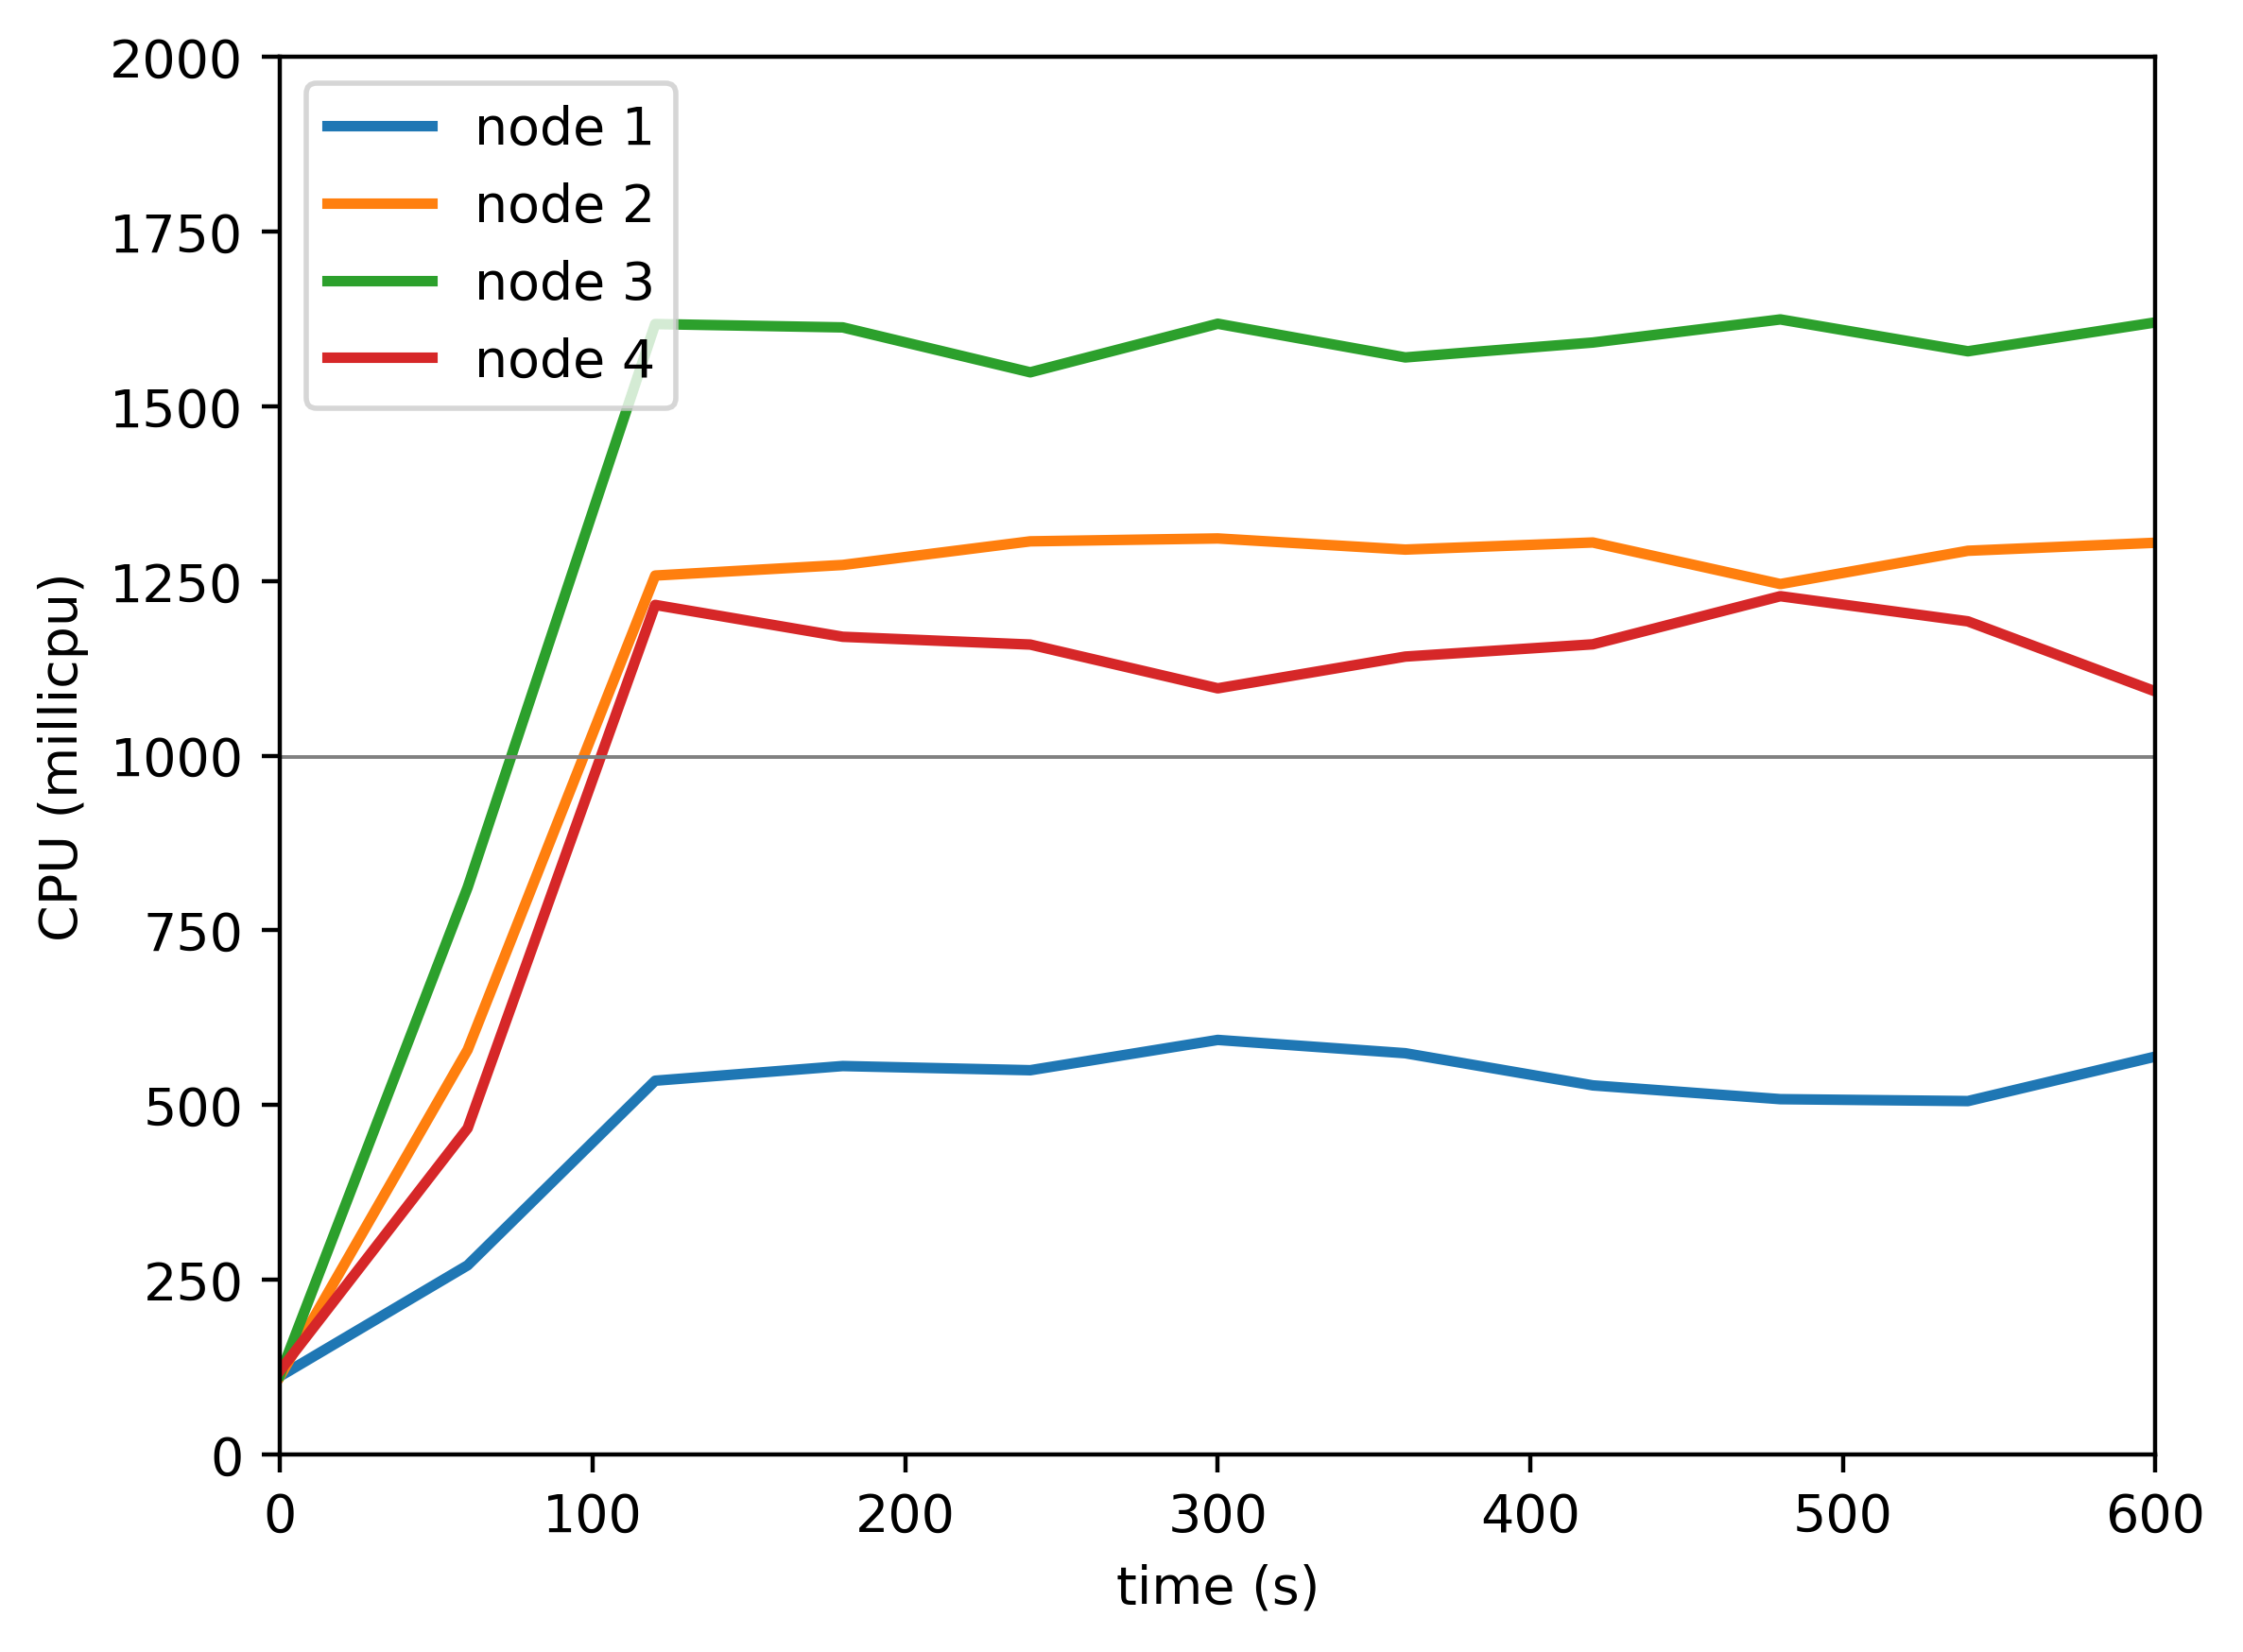

Values plotted in this chart, from the file beside it:
timestamp, ppgcc-m02_pod_amount, ppgcc-m02_memory, ppgcc-m02_cpu, ppgcc-m03_pod_amount, ppgcc-m03_memory, ppgcc-m03_cpu, ppgcc-m04_pod_amount, ppgcc-m04_memory, ppgcc-m04_cpu, ppgcc-m05_pod_amount, ppgcc-m05_memory, ppgcc-m05_cpu
0, 5, 1000724, 111905290, 5, 1000080, 111936173, 5, 993816, 114189476, 5, 996948, 119911737
60, 5, 1022504, 270668946, 5, 1046940, 579070586, 5, 1043052, 811665671, 5, 1032192, 466928601
120, 5, 1025540, 534873197, 5, 1042056, 1257968490, 5, 1042260, 1617949882, 5, 1035360, 1215919563
180, 5, 1029104, 555873529, 5, 1045488, 1273129249, 5, 1041336, 1613184525, 5, 1032060, 1170330704
240, 5, 1025276, 549876549, 5, 1042188, 1306947765, 5, 1044900, 1548907668, 5, 1035492, 1159189215
300, 5, 1025672, 593249002, 5, 1045092, 1311079159, 5, 1047012, 1618403271, 5, 1035096, 1096544990
360, 5, 1028312, 574205874, 5, 1043640, 1295143565, 5, 1046880, 1570205679, 5, 1034172, 1141982293
420, 5, 1027784, 528181677, 5, 1042716, 1305288161, 5, 1048068, 1591532573, 5, 1036416, 1159535737
480, 5, 1025936, 508445931, 5, 1041660, 1245824176, 5, 1049784, 1624588548, 5, 1036944, 1228419207
540, 5, 1025672, 505716933, 5, 1045224, 1293431943, 5, 1050840, 1578973313, 5, 1040244, 1192399307
600, 5, 1028576, 569411788, 5, 1043244, 1304915607, 5, 1049256, 1620342675, 5, 1035228, 1092041355
